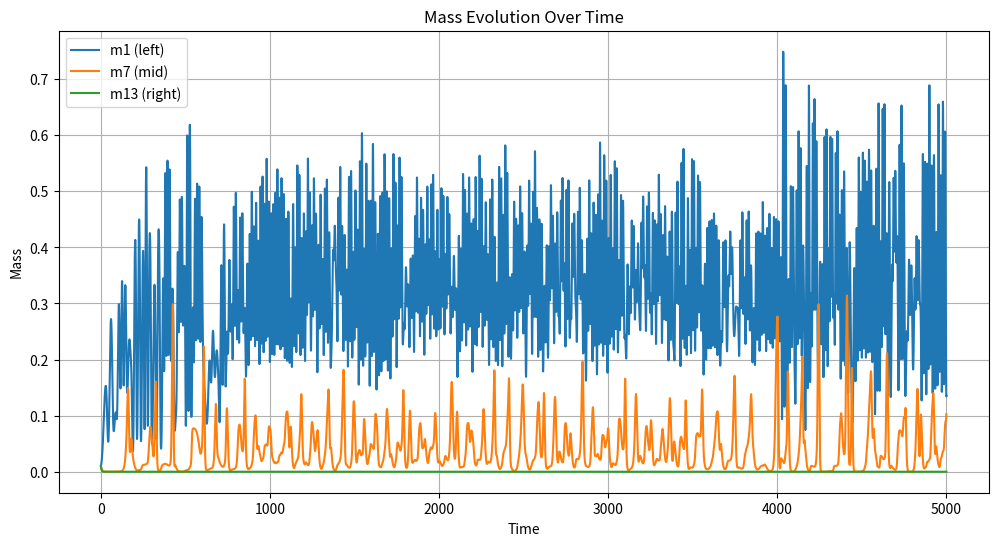

Source code (Python):
import numpy as np
import matplotlib.pyplot as plt

# 参数设置
N = 13  # 链的长度
T = 5000  # 总时间
h = 0.1  # 步长
timesteps = int(T / h)  # 总步数

# 非对称矩阵 A 的参数
a1, a2, a3 = 1, 2, 1

# 初始化非对称矩阵 A
A = np.zeros((N, N))
A[0,1] = a3
A[0,2] = -a1
for i in range(1,N-1):
    if i % 2 == 1:
        A[i,i-1] = -a3
        A[i,i+1] = a2
    if i % 2 == 0:
        A[i,i-2] = a1
        A[i,i-1] = - a2
        A[i,i+1] = a3
        A[i,i+2] = -a1
A[12,10] = a1
A[12,11] = -a2

print("Antisymmetric matrix A:")
print(A)

# 初始质量分布
m = np.zeros(N)
for i in range(N):
    if i % 2 == 1:  # S是奇数时，m_S 非零
        m[i] = 0.155
    if i % 2 == 0:  # S是偶数时，m_S非零
        m[i] = 0.01
print(m)

# 计算导数的函数
def dm_dt(m,A):
    dm_dt = np.zeros(N)
    for i in range(N):
        dm_dt[i] = m[i] * np.dot(A[i],m)
    return dm_dt
print(dm_dt(m,A))

# RK4 方法
def rk4_step(m, h, A):
    k1 = h * dm_dt(m, A)
    k2 = h * dm_dt(m + 0.5  * k1, A)
    k3 = h * dm_dt(m + 0.5  * k2, A)
    k4 = h * dm_dt(m + k3, A)
    return m + (1 / 6) * (k1 + 2*k2 + 2*k3 + k4)

# 记录质量随时间变化
m_evolution = np.zeros((timesteps + 1, N))
m_evolution[0] = m

# 迭代计算
for t in range(timesteps):
    m = rk4_step(m, h, A)
    m_evolution[t + 1] = m

# 绘制结果图
time = np.linspace(0, T, timesteps + 1)

plt.figure(figsize=(12, 6))
plt.plot(time, m_evolution[:, 0], label='m1 (left)')
plt.plot(time, m_evolution[:, 6], label='m7 (mid)')
plt.plot(time, m_evolution[:, -1], label='m13 (right)')
plt.xlabel('Time')
plt.ylabel('Mass')
plt.title('Mass Evolution Over Time')
plt.legend()
plt.grid()
plt.show()